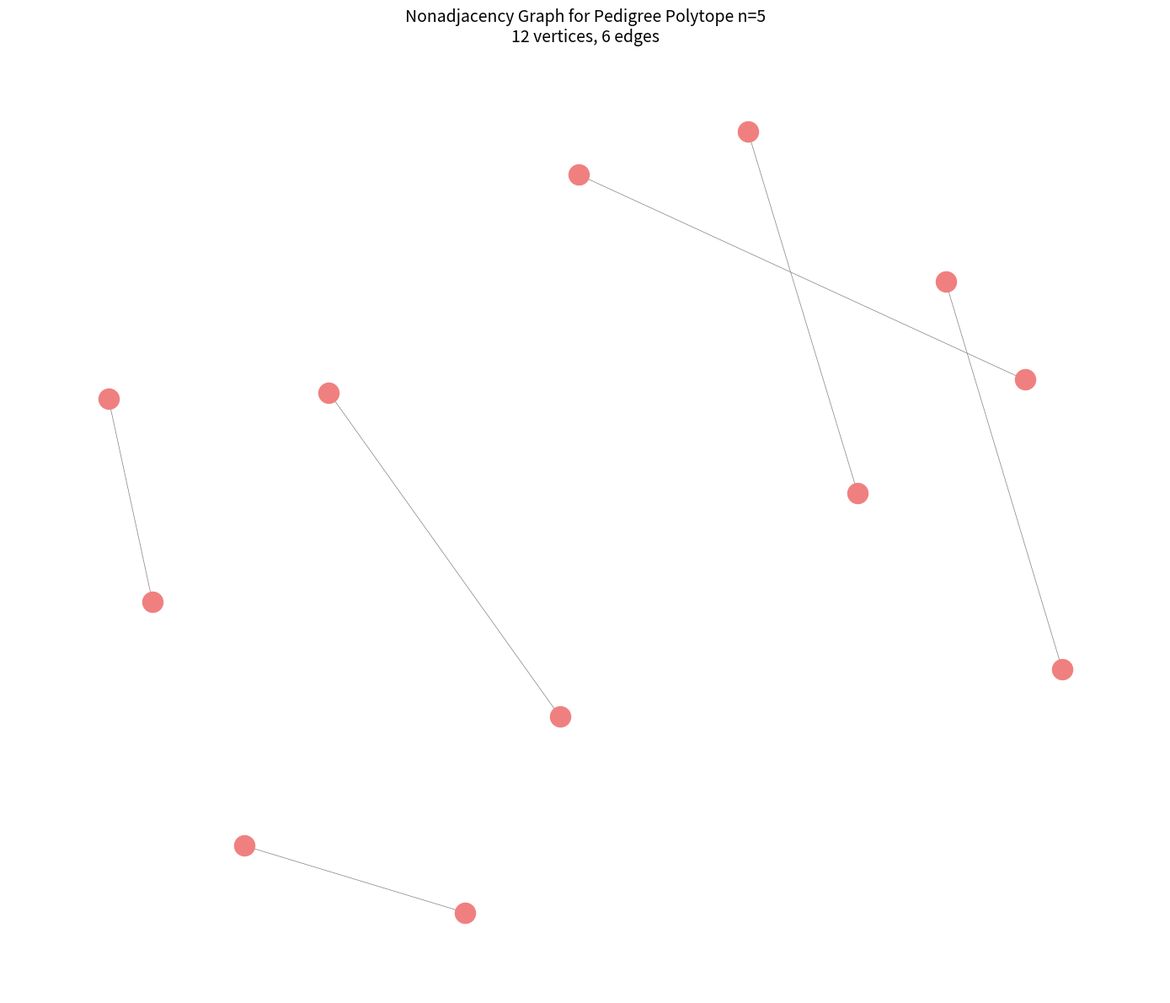
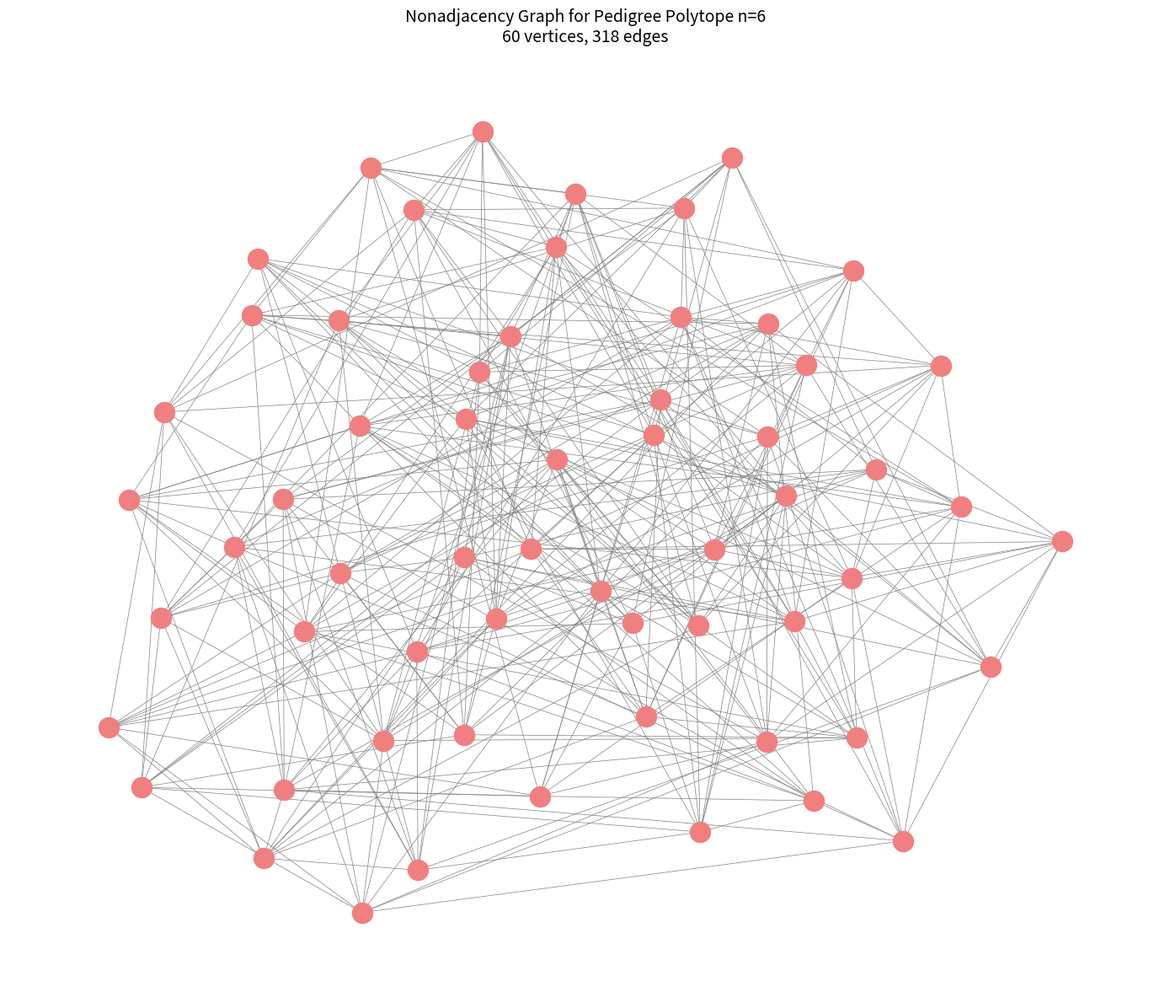

The matplotlib source for these figures, in order:
"""
Nonadjacency Graph for Pedigree Polytope
Corrected: Each Hamiltonian cycle counted once
"""

import itertools
import networkx as nx
import matplotlib.pyplot as plt
from collections import defaultdict
import time


# ============================================================================
# Helper functions
# ============================================================================

def edge_of_triple(t):
    return (t[0], t[1])


def generators(t):
    a, b, k = t
    if a == 1 and b == 2:
        return set()
    if b > 3:
        gen = set()
        for r in range(1, a):
            gen.add((r, a, b))
        for s in range(a + 1, b):
            gen.add((a, s, b))
        return gen
    else:
        return {(1, 2, 3)}


def is_valid_pedigree(triples, n):
    if len(triples) != n - 2:
        return False
    if triples[0] != (1, 2, 3):
        return False
    
    edges_seen = set()
    for idx, (a, b, k) in enumerate(triples):
        if k != idx + 3:
            return False
        if not (1 <= a < b < k):
            return False
        if k >= 4:
            edge = (a, b)
            if edge in edges_seen:
                return False
            edges_seen.add(edge)
    
    for idx, (a, b, k) in enumerate(triples):
        if k <= 3:
            continue
        if b > 3:
            if b > n:
                return False
            gen_idx = b - 3
            if gen_idx >= idx:
                return False
            gen_triple = triples[gen_idx]
            if gen_triple not in generators((a, b, k)):
                return False
        else:
            if triples[0] != (1, 2, 3):
                return False
    
    return True


def cycle_to_pedigree(cycle, n):
    """Convert a Hamiltonian cycle (list of vertices starting with 1) to pedigree"""
    current_cycle = list(cycle) + [cycle[0]]
    triples = []
    
    for k in range(n, 3, -1):
        idx = current_cycle.index(k)
        i = current_cycle[idx - 1]
        j = current_cycle[idx + 1]
        if i > j:
            i, j = j, i
        triples.append((i, j, k))
        current_cycle.pop(idx)
    
    triples.append((1, 2, 3))
    triples.reverse()
    return triples


def generate_all_pedigrees(n):
    """Generate all valid pedigrees for n (one per Hamiltonian cycle)"""
    vertices = list(range(2, n + 1))
    
    pedigrees = []
    seen_cycles = set()
    
    for perm in itertools.permutations(vertices):
        # Build cycle starting at 1
        cycle = [1] + list(perm)
        
        # Create canonical representation: cycle starting at 1, 
        # and ensure the second vertex < last vertex to avoid double-counting
        # (since cycle and its reverse are the same undirected cycle)
        second = cycle[1]
        last = cycle[-1]
        
        if second > last:
            # Reverse the order of vertices (excluding 1)
            rev_cycle = [1] + list(reversed(perm))
            canonical = tuple(rev_cycle)
        else:
            canonical = tuple(cycle)
        
        if canonical in seen_cycles:
            continue
        seen_cycles.add(canonical)
        
        # Convert to pedigree
        triples = cycle_to_pedigree(canonical, n)
        
        if is_valid_pedigree(triples, n):
            pedigrees.append(triples)
    
    return pedigrees


def build_rigidity_graph(P, Q, n):
    """Build G_R for two pedigrees"""
    discords = []
    for k in range(3, n + 1):
        idx = k - 3
        if P[idx] != Q[idx]:
            discords.append(k)
    
    if len(discords) <= 1:
        return set(), discords
    
    discord_set = set(discords)
    edges = set()
    
    for q in sorted(discords, reverse=True):
        q_idx = q - 3
        
        for i in (0, 1):
            t = P[q_idx] if i == 0 else Q[q_idx]
            a, b, _ = t
            other = Q if i == 0 else P
            
            # Condition 2
            for s in discords:
                if s >= q:
                    continue
                s_idx = s - 3
                if edge_of_triple(other[s_idx]) == (a, b):
                    edges.add((min(q, s), max(q, s)))
                    break
            
            # Condition 1
            if b <= 3:
                continue
            gen_layer = b
            if gen_layer not in discord_set:
                continue
            other_triple = other[gen_layer - 3]
            if other_triple not in generators(t):
                edges.add((min(q, gen_layer), max(q, gen_layer)))
    
    return edges, discords


def are_adjacent(P, Q, n):
    """Return True if adjacent (G_R connected)"""
    edges, discords = build_rigidity_graph(P, Q, n)
    if len(discords) <= 1:
        return True
    
    n_vertices = len(discords)
    discord_index = {k: i for i, k in enumerate(discords)}
    adj = [[] for _ in range(n_vertices)]
    for s, t in edges:
        adj[discord_index[s]].append(discord_index[t])
        adj[discord_index[t]].append(discord_index[s])
    
    visited = [False] * n_vertices
    stack = [0]
    visited[0] = True
    while stack:
        u = stack.pop()
        for v in adj[u]:
            if not visited[v]:
                visited[v] = True
                stack.append(v)
    
    return all(visited)


# ============================================================================
# Main computation
# ============================================================================

def compute_nonadjacency_graph(n):
    """Compute nonadjacency graph for pedigree polytope of size n"""
    print("=" * 70)
    print(f"NONADJACENCY GRAPH FOR PEDIGREE POLYTOPE n={n}")
    print("=" * 70)
    
    print("\nGenerating all valid pedigrees...")
    start_time = time.time()
    pedigrees = generate_all_pedigrees(n)
    m = len(pedigrees)
    elapsed = time.time() - start_time
    print(f"Found {m} valid pedigrees in {elapsed:.2f} seconds")
    
    expected = (n - 1) // 2  # Actually (n-1)!/2, but that's huge for n=6
    if n == 5:
        expected = 12
    elif n == 6:
        expected = 60
    print(f"Expected: {expected}")
    if m != expected:
        print(f"WARNING: Expected {expected}, got {m}")
    
    print(f"\nChecking {m * (m - 1) // 2} pairs...")
    start_time = time.time()
    
    nonadjacent_pairs = []
    
    for i in range(m):
        for j in range(i + 1, m):
            if not are_adjacent(pedigrees[i], pedigrees[j], n):
                nonadjacent_pairs.append((i + 1, j + 1))
    
    elapsed = time.time() - start_time
    print(f"Completed in {elapsed:.2f} seconds")
    
    print(f"\nTotal pairs: {m * (m - 1) // 2}")
    print(f"Adjacent pairs: {m * (m - 1) // 2 - len(nonadjacent_pairs)}")
    print(f"Nonadjacent pairs: {len(nonadjacent_pairs)}")
    
    # Draw nonadjacency graph if not too large
    if m <= 60:
        G = nx.Graph()
        G.add_nodes_from(range(1, m + 1))
        G.add_edges_from(nonadjacent_pairs)
        
        plt.figure(figsize=(14, 12))
        pos = nx.spring_layout(G, seed=42, k=1.5)
        nx.draw_networkx_nodes(G, pos, node_color='lightcoral', node_size=300)
        nx.draw_networkx_edges(G, pos, edge_color='gray', width=0.5)
        # nx.draw_networkx_labels(G, pos, font_size=6)
        plt.title(f"Nonadjacency Graph for Pedigree Polytope n={n}\n"
                  f"{m} vertices, {len(nonadjacent_pairs)} edges", fontsize=14)
        plt.axis('off')
        plt.tight_layout()
        plt.savefig(f"n{n}_nonadjacency_graph.png", dpi=150, bbox_inches='tight')
        print(f"\nGraph saved as n{n}_nonadjacency_graph.png")
    
    return pedigrees, nonadjacent_pairs


# ============================================================================
# Run for n=5 and n=6
# ============================================================================

if __name__ == "__main__":
    # n=5
    print("\n" + "=" * 70)
    print("RUNNING FOR n=5")
    print("=" * 70)
    p5, na5 = compute_nonadjacency_graph(5)
    print(f"\nNonadjacent pairs count: {len(na5)}")
    if len(na5) != 6:
        print(f"WARNING: Expected 6 nonadjacent pairs, got {len(na5)}")
    else:
        print("✓ Correct: 6 nonadjacent pairs found")
    
    # n=6
    print("\n" + "=" * 70)
    print("RUNNING FOR n=6")
    print("=" * 70)
    p6, na6 = compute_nonadjacency_graph(6)
    print(f"\nNonadjacent pairs count: {len(na6)}")
